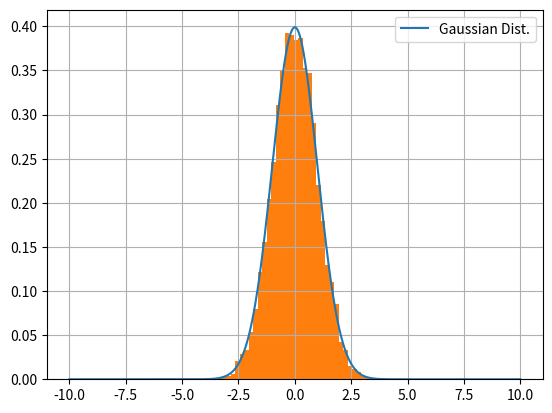

This figure's Python source:
#problem-5
import numpy as np
import random as r
import matplotlib.pyplot as plt
#-----gaussian distribution
def f(x):
    return np.sqrt(0.5/np.pi)*np.exp(-x**2 /2.0)
X=np.linspace(-10,10,1000)
#--------------------------
#Box-Muller
g=[]
for i in range(10000):
    phi=r.uniform(0,2*np.pi)
    Y=-np.log(r.uniform(0,1))
    R=np.sqrt(2*Y)
    x=R*np.cos(phi)
    g.append(x)
plt.plot(X,f(X),label='Gaussian Dist.')
plt.hist(g,40,density=1)
plt.legend()
plt.grid()
plt.show()


